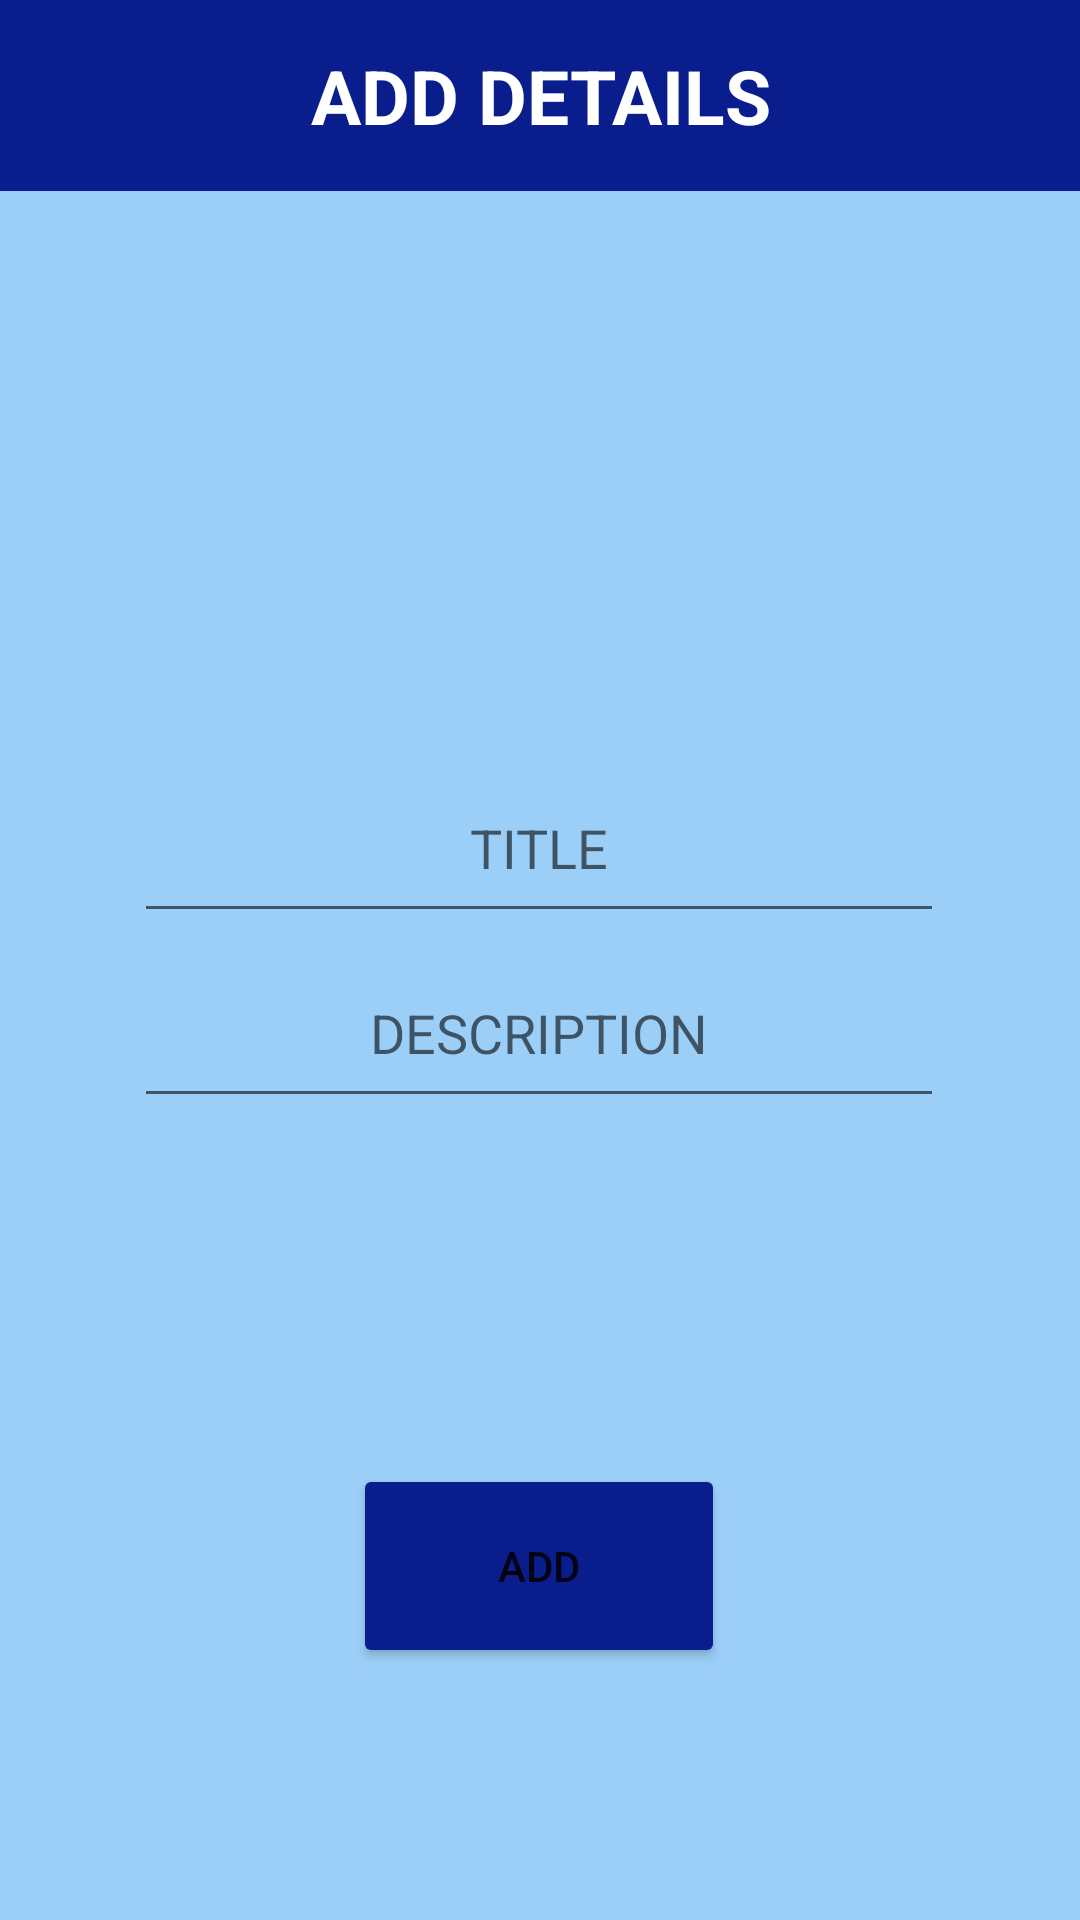

Here is an Android app screen rendered from its layout file. Give the layout XML and the strings, colors and styles it references.
<!-- AndroidManifest.xml: application theme Theme.GasWeighterLast -->
<!-- res/layout/activity_add_number.xml -->
<?xml version="1.0" encoding="utf-8"?>
<androidx.constraintlayout.widget.ConstraintLayout xmlns:android="http://schemas.android.com/apk/res/android"
    xmlns:app="http://schemas.android.com/apk/res-auto"
    xmlns:tools="http://schemas.android.com/tools"
    android:layout_width="match_parent"
    android:layout_height="match_parent"
    android:background="#9CCFF8"
    tools:context=".AddNumber">

    <TextView
        android:id="@+id/addtitle1"
        android:layout_width="match_parent"
        android:layout_height="wrap_content"
        android:background="@color/dark_blue"
        android:gravity="center"
        android:padding="15dp"
        android:text="ADD DETAILS"
        android:textSize="25dp"
        android:textStyle="bold"
        android:textColor="@color/white"
        app:layout_constraintEnd_toEndOf="parent"
        app:layout_constraintHorizontal_bias="0.498"
        app:layout_constraintStart_toStartOf="parent"
        app:layout_constraintTop_toTopOf="parent" />

    <EditText
        android:id="@+id/addtitle"
        android:layout_width="270dp"
        android:layout_height="60dp"
        android:ems="10"
        android:gravity="center"
        android:hint="TITLE"
        android:inputType="textPersonName"
        app:layout_constraintBottom_toBottomOf="parent"
        app:layout_constraintEnd_toEndOf="parent"
        app:layout_constraintHorizontal_bias="0.496"
        app:layout_constraintStart_toStartOf="parent"
        app:layout_constraintTop_toTopOf="@+id/addtitle1"
        app:layout_constraintVertical_bias="0.433" />

    <EditText
        android:id="@+id/adddescriptipn"
        android:layout_width="270dp"
        android:layout_height="60dp"
        android:ems="10"
        android:gravity="center"
        android:hint="DESCRIPTION"
        android:inputType="textPersonName"
        app:layout_constraintBottom_toBottomOf="parent"
        app:layout_constraintEnd_toEndOf="parent"
        app:layout_constraintHorizontal_bias="0.496"
        app:layout_constraintStart_toStartOf="parent"
        app:layout_constraintTop_toTopOf="parent"
        app:layout_constraintVertical_bias="0.539" />

    <Button
        android:id="@+id/addingbutton"
        android:layout_width="124dp"
        android:layout_height="68dp"
        android:layout_marginBottom="84dp"
        android:backgroundTint="@color/dark_blue"
        android:text="ADD"
        app:layout_constraintBottom_toBottomOf="parent"
        app:layout_constraintEnd_toEndOf="parent"
        app:layout_constraintHorizontal_bias="0.499"
        app:layout_constraintStart_toStartOf="parent" />

</androidx.constraintlayout.widget.ConstraintLayout>
<!-- resources referenced by this layout -->
<resources>
  <color name="dark_blue">#091D8D</color>
  <color name="white">#FFFFFFFF</color>
  <style name="Theme.GasWeighterLast" parent="Theme.MaterialComponents.DayNight.DarkActionBar">
          
          <item name="colorPrimary">@color/blue</item>
          <item name="colorPrimaryVariant">@color/blue</item>
          <item name="colorOnPrimary">@color/white</item>
          
          <item name="colorSecondary">@color/teal_200</item>
          <item name="colorSecondaryVariant">@color/teal_700</item>
          <item name="colorOnSecondary">@color/black</item>
          
          <item name="android:statusBarColor">?attr/colorPrimaryVariant</item>
          
      </style>
  <color name="blue">#0E31EF</color>
  <color name="teal_200">#FF03DAC5</color>
  <color name="teal_700">#FF018786</color>
  <color name="black">#FF000000</color>
</resources>
